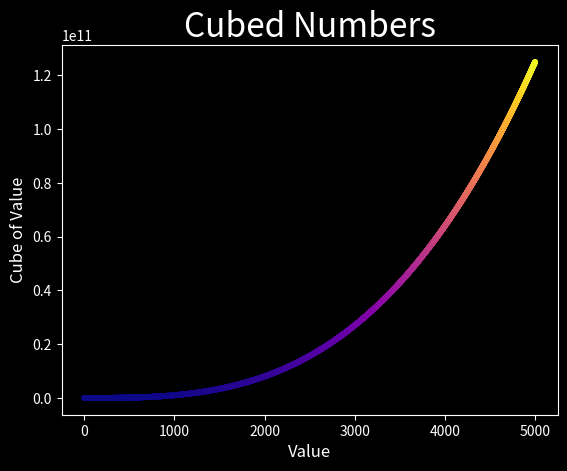

The script that saved this image:
import matplotlib.pyplot as plt
from matplotlib import colormaps

x_values = range(1, 5001)
y_values = [x**3 for x in x_values]

plt.style.use('dark_background')
fig, ax = plt.subplots()
ax.scatter(x_values,y_values, c=y_values, cmap=plt.cm.plasma, s=10)

ax.set_title("Cubed Numbers", fontsize=24)
ax.set_xlabel("Value", fontsize=12)
ax.set_ylabel("Cube of Value", fontsize=12)

plt.show()
